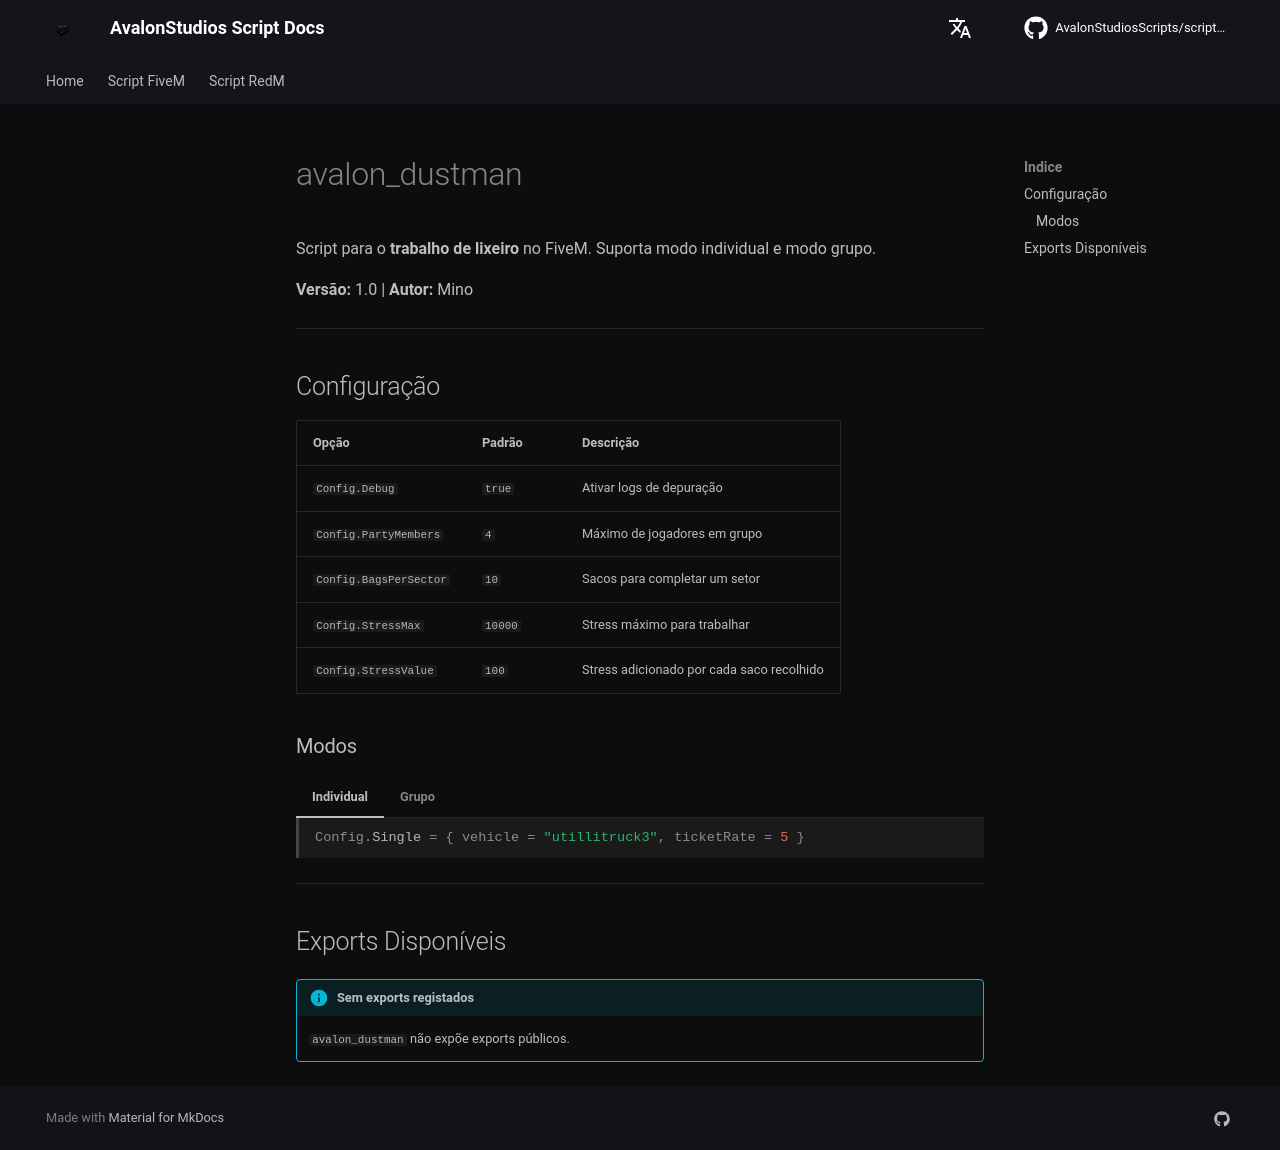

repository: AvalonStudiosScripts/script-docs · page: pt/scripts/dustman/index.html · generator: mkdocs

# avalon_dustman

Script para o **trabalho de lixeiro** no FiveM. Suporta modo individual e modo grupo.

**Versão:** 1.0 | **Autor:** Mino

---

## Configuração

| Opção | Padrão | Descrição |
|-------|--------|-----------|
| `Config.Debug` | `true` | Ativar logs de depuração |
| `Config.PartyMembers` | `4` | Máximo de jogadores em grupo |
| `Config.BagsPerSector` | `10` | Sacos para completar um setor |
| `Config.StressMax` | `10000` | Stress máximo para trabalhar |
| `Config.StressValue` | `100` | Stress adicionado por cada saco recolhido |

### Modos

=== "Individual"
    ```lua
    Config.Single = { vehicle = "utillitruck3", ticketRate = 5 }
    ```
=== "Grupo"
    ```lua
    Config.Group  = { vehicle = "trash", ticketRate = 4, maxTrucks = 4 }
    ```

---

## Exports Disponíveis

!!! info "Sem exports registados"
    `avalon_dustman` não expõe exports públicos.
